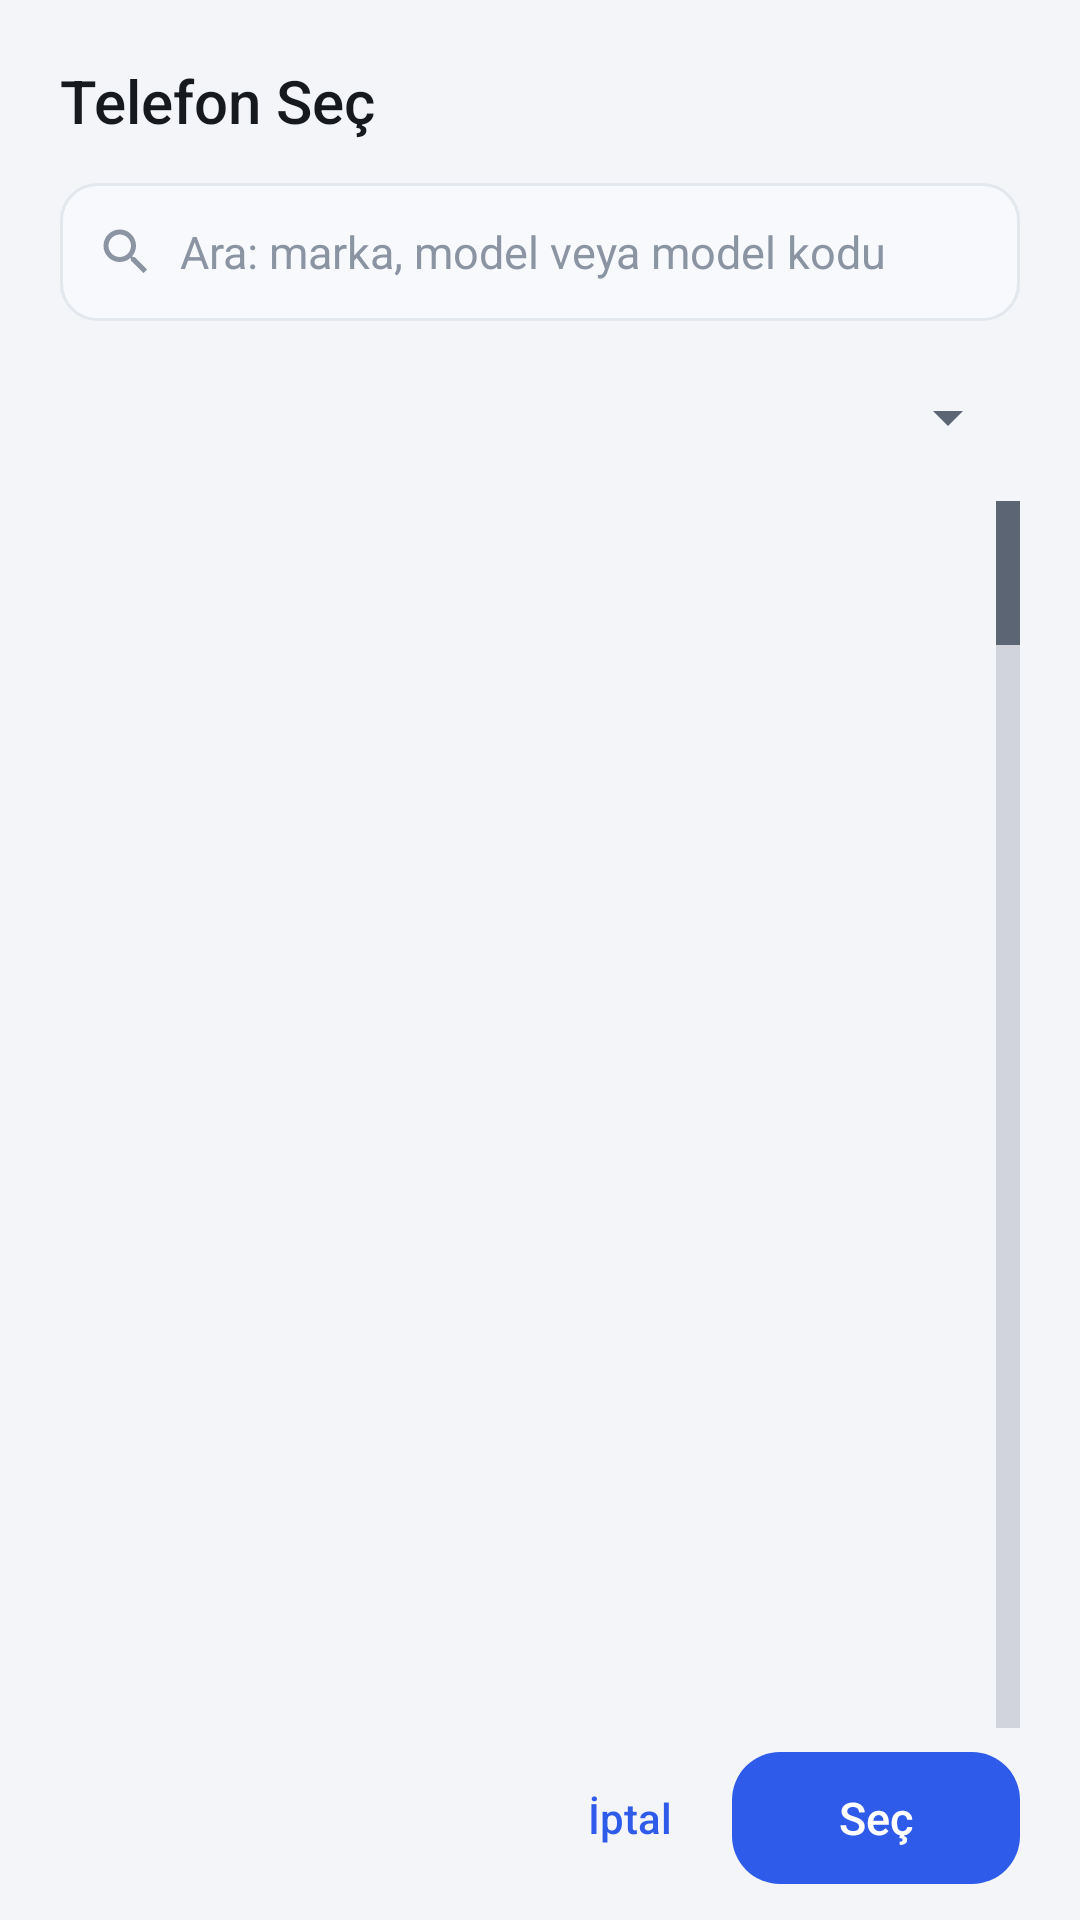

Android layout source for this screen:
<!-- AndroidManifest.xml: application theme Theme.MetaKamera -->
<!-- res/layout/dialog_device_picker.xml -->
<?xml version="1.0" encoding="utf-8"?>
<LinearLayout xmlns:android="http://schemas.android.com/apk/res/android"
    android:layout_width="match_parent"
    android:layout_height="match_parent"
    android:orientation="vertical"
    android:paddingBottom="12dp"
    android:paddingLeft="20dp"
    android:paddingRight="20dp"
    android:paddingTop="20dp">

    <TextView
        android:layout_width="wrap_content"
        android:layout_height="wrap_content"
        android:fontFamily="sans-serif-medium"
        android:text="@string/picker_title"
        android:textColor="@color/mk_text"
        android:textSize="20sp" />

    <EditText
        android:id="@+id/picker_search"
        style="@style/MK.Field"
        android:layout_marginTop="14dp"
        android:drawableLeft="@drawable/ic_search"
        android:drawablePadding="8dp"
        android:drawableStart="@drawable/ic_search"
        android:hint="@string/picker_search_hint"
        android:imeOptions="actionSearch"
        android:inputType="text|textNoSuggestions" />

    <Spinner
        android:id="@+id/picker_brand"
        android:layout_width="match_parent"
        android:layout_height="wrap_content"
        android:layout_marginTop="8dp"
        android:minHeight="48dp" />

    <FrameLayout
        android:layout_width="match_parent"
        android:layout_height="0dp"
        android:layout_marginTop="4dp"
        android:layout_weight="1">

        <ListView
            android:id="@+id/picker_list"
            android:layout_width="match_parent"
            android:layout_height="match_parent"
            android:choiceMode="none"
            android:divider="@null"
            android:dividerHeight="0dp"
            android:fastScrollEnabled="true"
            android:scrollbarStyle="outsideOverlay" />

        <TextView
            android:id="@+id/picker_empty"
            style="@style/MK.Secondary"
            android:layout_width="match_parent"
            android:layout_height="match_parent"
            android:gravity="center"
            android:text="@string/picker_empty"
            android:visibility="gone" />
    </FrameLayout>

    <LinearLayout
        android:id="@+id/picker_variant_row"
        android:layout_width="match_parent"
        android:layout_height="wrap_content"
        android:orientation="vertical"
        android:visibility="gone">

        <TextView
            style="@style/MK.Label"
            android:layout_marginTop="8dp"
            android:text="@string/picker_variant" />

        <Spinner
            android:id="@+id/picker_variant"
            android:layout_width="match_parent"
            android:layout_height="wrap_content"
            android:minHeight="48dp" />
    </LinearLayout>

    <LinearLayout
        android:layout_width="match_parent"
        android:layout_height="wrap_content"
        android:layout_marginTop="8dp"
        android:gravity="end|center_vertical"
        android:orientation="horizontal">

        <Button
            android:id="@+id/picker_cancel"
            style="@style/MK.Button.Text"
            android:layout_width="wrap_content"
            android:layout_height="wrap_content"
            android:text="@string/picker_cancel" />

        <Button
            android:id="@+id/picker_ok"
            style="@style/MK.Button.Primary"
            android:layout_width="wrap_content"
            android:layout_height="wrap_content"
            android:layout_marginLeft="8dp"
            android:layout_marginStart="8dp"
            android:minHeight="44dp"
            android:minWidth="96dp"
            android:text="@string/picker_ok"
            android:textSize="15sp" />
    </LinearLayout>
</LinearLayout>
<!-- resources referenced by this layout -->
<resources>
  <color name="mk_text">#FF161A1F</color>
  <!-- drawable ic_search (drawable) -->
  <?xml version="1.0" encoding="utf-8"?>
  <vector xmlns:android="http://schemas.android.com/apk/res/android"
      android:width="20dp" android:height="20dp"
      android:viewportWidth="24" android:viewportHeight="24">
      <path android:fillColor="@color/mk_hint"
          android:pathData="M15.5,14h-0.79l-0.28,-0.27C15.41,12.59 16,11.11 16,9.5 16,5.91 13.09,3 9.5,3S3,5.91 3,9.5 5.91,16 9.5,16c1.61,0 3.09,-0.59 4.23,-1.57l0.27,0.28v0.79l5,4.99L20.49,19l-4.99,-5zM9.5,14C7.01,14 5,11.99 5,9.5S7.01,5 9.5,5 14,7.01 14,9.5 11.99,14 9.5,14z" />
  </vector>
  <string name="picker_cancel">İptal</string>
  <string name="picker_empty">Sonuç bulunamadı</string>
  <string name="picker_ok">Seç</string>
  <string name="picker_search_hint">Ara: marka, model veya model kodu</string>
  <string name="picker_title">Telefon Seç</string>
  <string name="picker_variant">Model kodu</string>
  <style name="MK.Button.Primary">
          <item name="android:background">@drawable/btn_primary</item>
          <item name="android:textColor">@color/btn_primary_text</item>
          <item name="android:textSize">16sp</item>
          <item name="android:minHeight">54dp</item>
          <item name="android:paddingLeft">20dp</item>
          <item name="android:paddingRight">20dp</item>
      </style>
  <style name="MK.Button.Text">
          <item name="android:background">@drawable/btn_text</item>
          <item name="android:textColor">@color/btn_tonal_text</item>
          <item name="android:textSize">14sp</item>
          <item name="android:minHeight">40dp</item>
          <item name="android:paddingLeft">12dp</item>
          <item name="android:paddingRight">12dp</item>
      </style>
  <style name="MK.Label">
          <item name="android:layout_width">wrap_content</item>
          <item name="android:layout_height">wrap_content</item>
          <item name="android:layout_marginTop">12dp</item>
          <item name="android:layout_marginBottom">4dp</item>
          <item name="android:textSize">13sp</item>
          <item name="android:textColor">@color/mk_text2</item>
          <item name="android:fontFamily">sans-serif-medium</item>
      </style>
  <style name="MK.Secondary">
          <item name="android:textSize">13sp</item>
          <item name="android:textColor">@color/mk_text2</item>
          <item name="android:lineSpacingExtra">2dp</item>
      </style>
  <color name="mk_hint">#FF8A94A3</color>
  <!-- drawable btn_text (drawable) -->
  <?xml version="1.0" encoding="utf-8"?>
  <ripple xmlns:android="http://schemas.android.com/apk/res/android" android:color="@color/mk_ripple">
      <item android:id="@android:id/mask">
          <shape android:shape="rectangle">
              <solid android:color="#FFFFFFFF" />
              <corners android:radius="12dp" />
          </shape>
      </item>
  </ripple>
  <color name="mk_text2">#FF5B6573</color>
  <color name="mk_accent">#FF2F5BEA</color>
  <color name="mk_bg">#FFF3F5F9</color>
  <style name="Theme.MetaKamera.Alert" parent="android:Theme.Material.Light.Dialog.Alert">
          <item name="android:colorPrimary">@color/mk_accent</item>
          <item name="android:colorAccent">@color/mk_accent</item>
      </style>
  <color name="mk_ripple_on_accent">#33FFFFFF</color>
  <color name="mk_disabled_bg">#FFE2E5EA</color>
  <color name="mk_ripple">#1F000000</color>
  <color name="mk_field">#FFF8F9FC</color>
  <color name="mk_card_stroke">#FFE3E7EE</color>
</resources>
